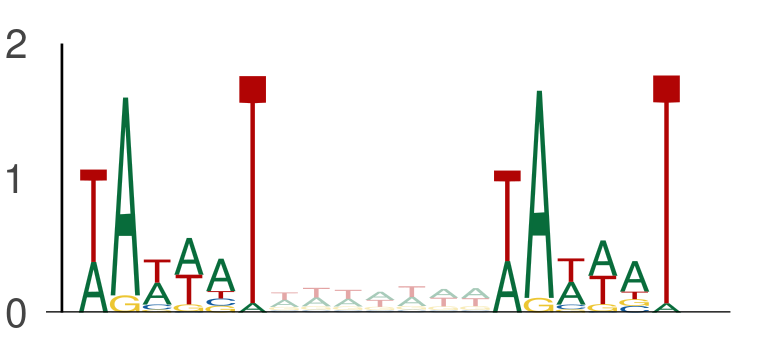

The table this chart was drawn from, first rows:
seq_index, start_position, end_position, is_reversed_complement
4985, 83, 89, 0
4985, 96, 102, 0
4985, 45, 51, 0
4985, 58, 64, 0
2875, 112, 118, 0
2875, 125, 131, 0
686, 91, 97, 0
686, 104, 110, 0
1089, 120, 126, 0
1089, 133, 139, 0
2118, 81, 87, 0
2118, 94, 100, 0
4583, 31, 37, 0
4583, 44, 50, 0
4583, 41, 47, 0
4583, 54, 60, 0
4583, 115, 121, 0
4583, 128, 134, 0
4583, 18, 24, 0
4583, 31, 37, 0
729, 68, 74, 0
729, 81, 87, 0
729, 79, 85, 0
729, 92, 98, 0
3162, 108, 114, 0
3162, 121, 127, 0
1049, 119, 125, 0
1049, 132, 138, 0
102, 113, 119, 0
102, 126, 132, 0
4737, 77, 83, 0
4737, 90, 96, 0
4737, 64, 70, 0
4737, 77, 83, 0
3291, 131, 137, 0
3291, 144, 150, 0
5377, 49, 55, 0
5377, 62, 68, 0
5377, 43, 49, 0
5377, 56, 62, 0
5034, 92, 98, 0
5034, 105, 111, 0
435, 106, 112, 0
435, 119, 125, 0
453, 75, 81, 0
453, 88, 94, 0
4782, 124, 130, 0
4782, 137, 143, 0
4782, 56, 62, 0
4782, 69, 75, 0
4271, 49, 55, 0
4271, 62, 68, 0
4271, 112, 118, 0
4271, 125, 131, 0
3134, 126, 132, 0
3134, 139, 145, 0
2040, 45, 51, 0
2040, 58, 64, 0
1905, 122, 128, 0
1905, 135, 141, 0
... 4,438 more rows
